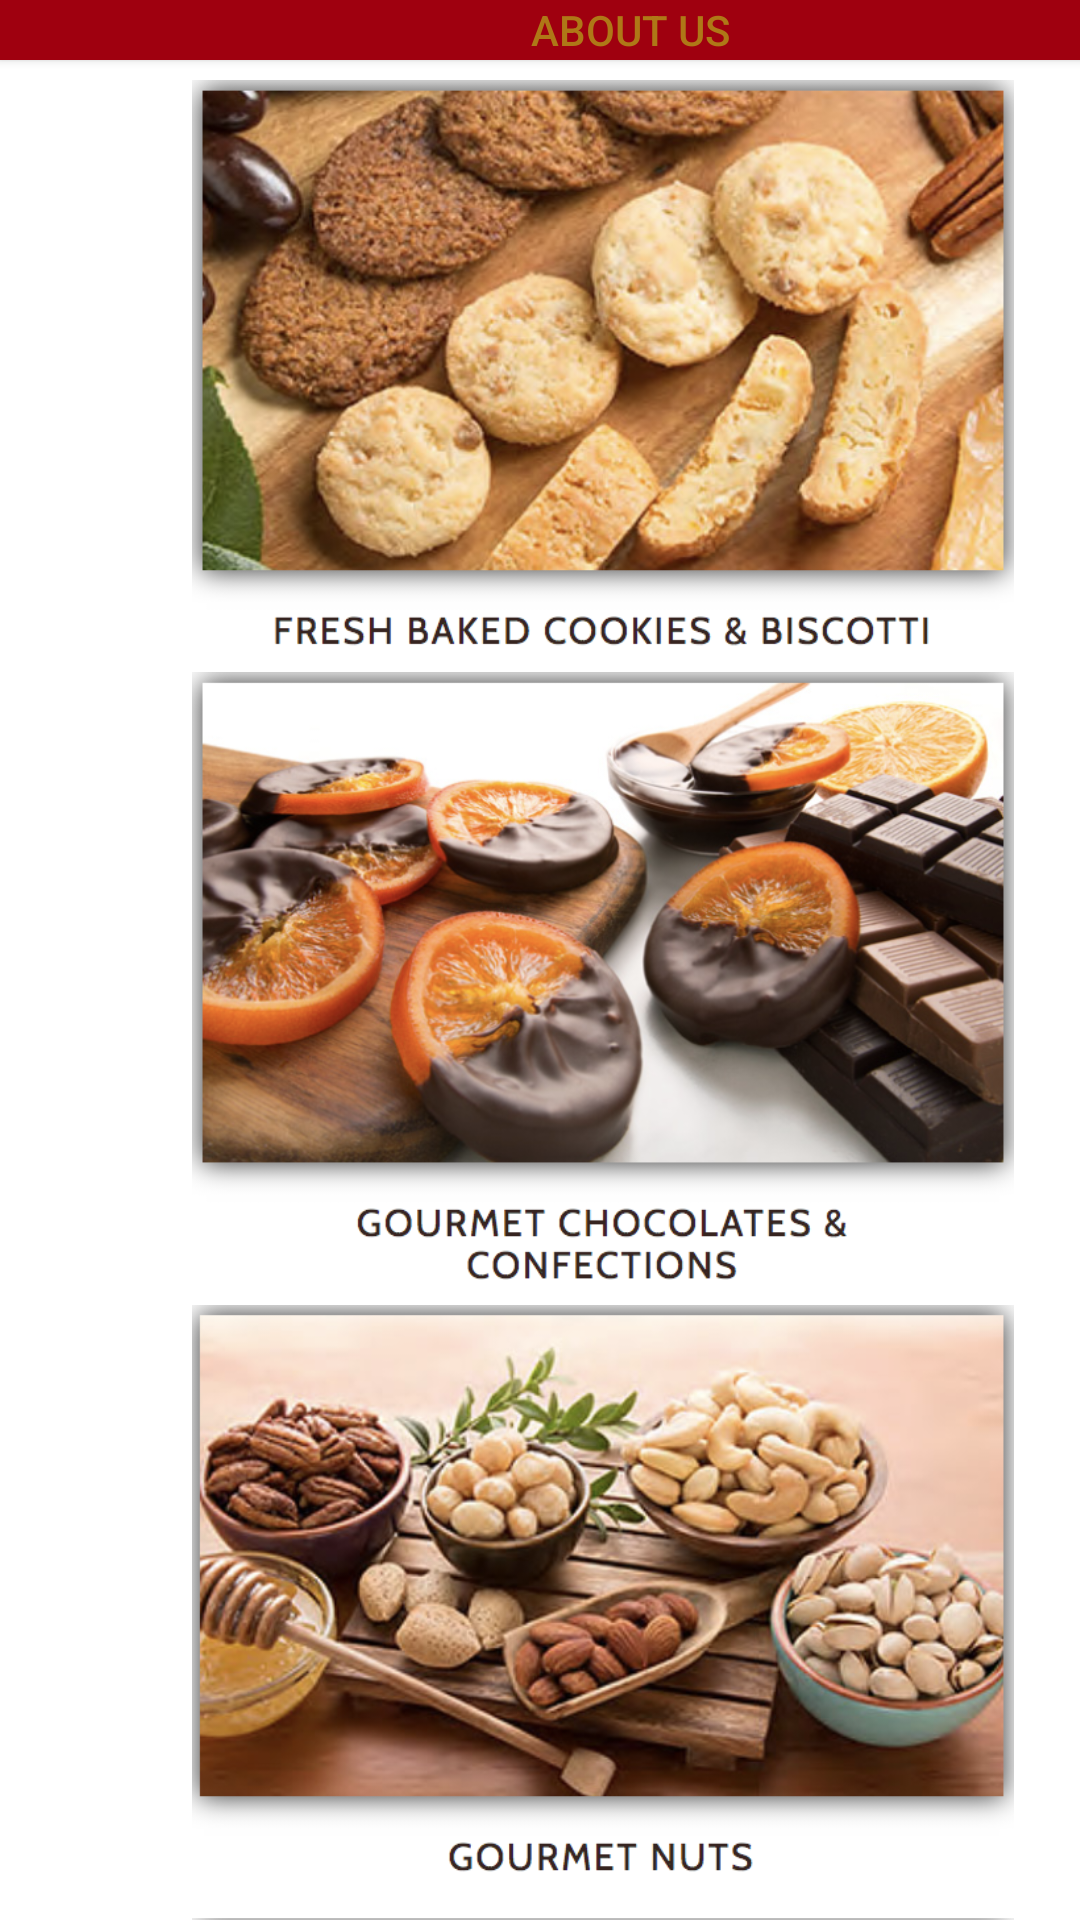

Layout XML and referenced resources for this Android screen:
<!-- AndroidManifest.xml: application theme AppTheme.Launcher -->
<!-- res/layout/activity_main.xml -->
<?xml version="1.0" encoding="utf-8"?>
<LinearLayout xmlns:android="http://schemas.android.com/apk/res/android"
    xmlns:app="http://schemas.android.com/apk/res-auto"
    xmlns:tools="http://schemas.android.com/tools"
    android:layout_width="wrap_content"
    android:layout_height="wrap_content"
    android:columnCount="5"
    android:rowCount="5"
    tools:context=".MainPage.MainActivity"
    android:orientation="vertical"
    android:background="@color/colorWhite">


        
        
        
        

    
        
        
        



        
            
            
            
            
            

        
            
            

            
            
            
            

        
            
            
        

    
    <Button
        android:text="About Us"
        android:layout_width="420dp"
        android:layout_height="20dp"
        android:background="@color/colorPrimary"
        android:textColor="@color/colorGold"
        android:onClick="onClickAboutUs"/>

    <ScrollView
        android:layout_width="400dp"
        android:layout_height="wrap_content">

        <LinearLayout
        android:layout_width="wrap_content"
        android:layout_height="wrap_content"
        android:orientation="vertical">

            <ImageView
            android:id="@+id/cookies"
            android:layout_marginStart="64dp"
            android:layout_marginLeft="64dp"
            android:layout_width="274dp"
            android:layout_height="204dp"

            android:contentDescription="@string/cookies_descr"

            android:onClick="onClickCookies"
            android:src="@drawable/cookies" />

        <ImageView
            android:id="@+id/chocolates"
            android:layout_marginStart="64dp"
            android:layout_marginLeft="64dp"
            android:layout_width="274dp"
            android:layout_height="204dp"

            android:contentDescription="@string/chocolates_descr"

            android:onClick="onClickChocolates"
            android:src="@drawable/chocolates" />

        <ImageView
            android:id="@+id/nuts"
            android:layout_marginStart="64dp"
            android:layout_marginLeft="64dp"
            android:layout_width="274dp"
            android:layout_height="204dp"

            android:contentDescription="@string/nuts_descr"

            android:onClick="onClickNuts"
            android:src="@drawable/nuts" />

        <ImageView
            android:id="@+id/fruits"
            android:layout_marginStart="64dp"
            android:layout_marginLeft="64dp"
            android:layout_width="274dp"
            android:layout_height="204dp"

            android:contentDescription="@string/fruits_descr"
            android:onClick="onClickFruits"

            android:src="@drawable/fruits" />

        <ImageView
            android:id="@+id/gifts"
            android:layout_marginStart="64dp"
            android:layout_marginLeft="64dp"
            android:layout_width="274dp"
            android:layout_height="204dp"

            android:contentDescription="@string/gifts_descr"
            android:onClick="onClickGifts"

            android:src="@drawable/gifts" />

            <ImageView
                android:layout_width="400dp"
                android:layout_height="300dp"
                android:layout_gravity="center_vertical"
                android:onClick="onClickAboutUs"
                android:src="@drawable/about_us_bottom" />

        </LinearLayout>

    </ScrollView>




</LinearLayout>
<!-- resources referenced by this layout -->
<resources>
  <string-array name="account_selections">
          <item>Account</item>
          <item>Wishlist</item>
          <item>Checkout</item>
          <item>Login</item>
          <item>Sign Up</item>
      </string-array>
  <string-array name="shop_selections">
          <item>Shop</item>
          <item>Corporate Gifting</item>
          <item>Flights</item>
          <item>Hospitality</item>
      </string-array>
  <color name="colorGold">#AF7817</color>
  <color name="colorPrimary">#9F000F</color>
  <color name="colorWhite">#FFFFFF</color>
  <!-- drawable about_us_bottom: png bitmap (drawable, 166461 bytes) -->
  <!-- drawable chocolates: png bitmap (drawable, 433625 bytes) -->
  <!-- drawable cookies: png bitmap (drawable, 517276 bytes) -->
  <!-- drawable fruits: png bitmap (drawable, 484811 bytes) -->
  <!-- drawable gifts: png bitmap (drawable, 493309 bytes) -->
  <!-- drawable nuts: png bitmap (drawable, 438052 bytes) -->
  <string name="chocolates_descr">Gourment Chocolates and Confections</string>
  <string name="cookies_descr">Fresh Baked Cookies and Biscotti</string>
  <string name="fruits_descr">Dry Fruits</string>
  <string name="gifts_descr">Gifts</string>
  <string name="nuts_descr">Gourment Nuts</string>
  <style name="AppTheme.Launcher">
          <item name="android:windowBackground">@drawable/product_logo</item>
      </style>
  <!-- drawable product_logo: png bitmap (drawable, 352749 bytes) -->
</resources>
